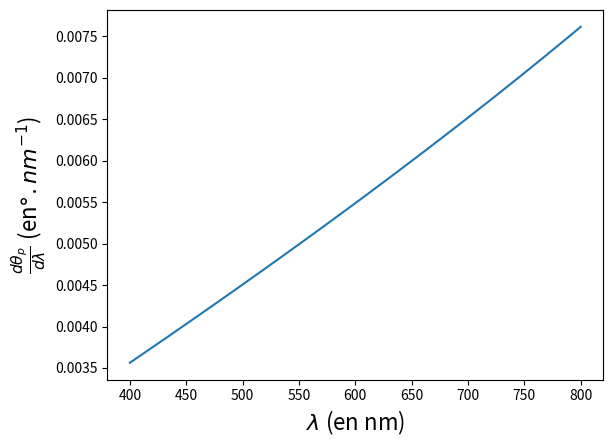

Reproduce this figure in Python.
# -*- coding: utf-8 -*-
"""
Created on Mon May 29 14:46:21 2023

@author: Brendan
"""

import matplotlib.pyplot as plt
import numpy as np

def derive_theta (lambda_0,p,a) :
    res = []
    for k in range (len(lambda_0)):
        res.append((p*lambda_0[k]*np.pi/180)/(a*np.sqrt(1-(p*lambda_0[k]/a)**2)))
    return(res)

a = 1/(500e-6)   # réseau de 500 traits/mm
lambda_0 = np.arange(400,801,1)
p=1             # ordre 1

y = derive_theta(lambda_0, p, a)

plt.plot(lambda_0,y, '-')
plt.xlabel(r'$\lambda$ (en nm)', fontsize = 16)
plt.ylabel(r'$\frac{d\theta_p}{d\lambda}$ (en$\degree.nm^{-1}$)', fontsize = 16)
